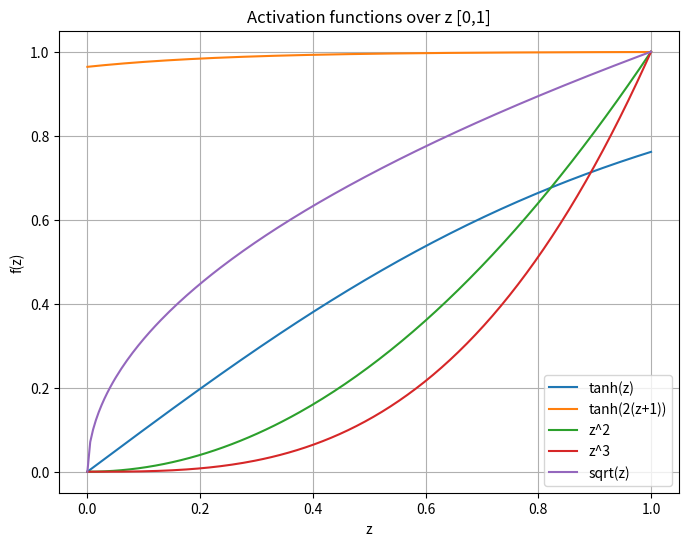

This chart was generated by the following Python code:
import numpy as np
import matplotlib.pyplot as plt

z = np.linspace(0, 1, 200)

# Define functions
f1 = np.tanh(z)
f2 = np.tanh(2*(z+1))
f3 = z**2
f4 = z**3
f5 = np.sqrt(z)

# Plot all on the same figure
plt.figure(figsize=(8,6))
plt.plot(z, f1, label="tanh(z)")
plt.plot(z, f2, label="tanh(2(z+1))")
plt.plot(z, f3, label="z^2")
plt.plot(z, f4, label="z^3")
plt.plot(z, f5, label="sqrt(z)")

plt.xlabel("z")
plt.ylabel("f(z)")
plt.title("Activation functions over z [0,1]")
plt.legend()
plt.grid(True)
plt.show()
